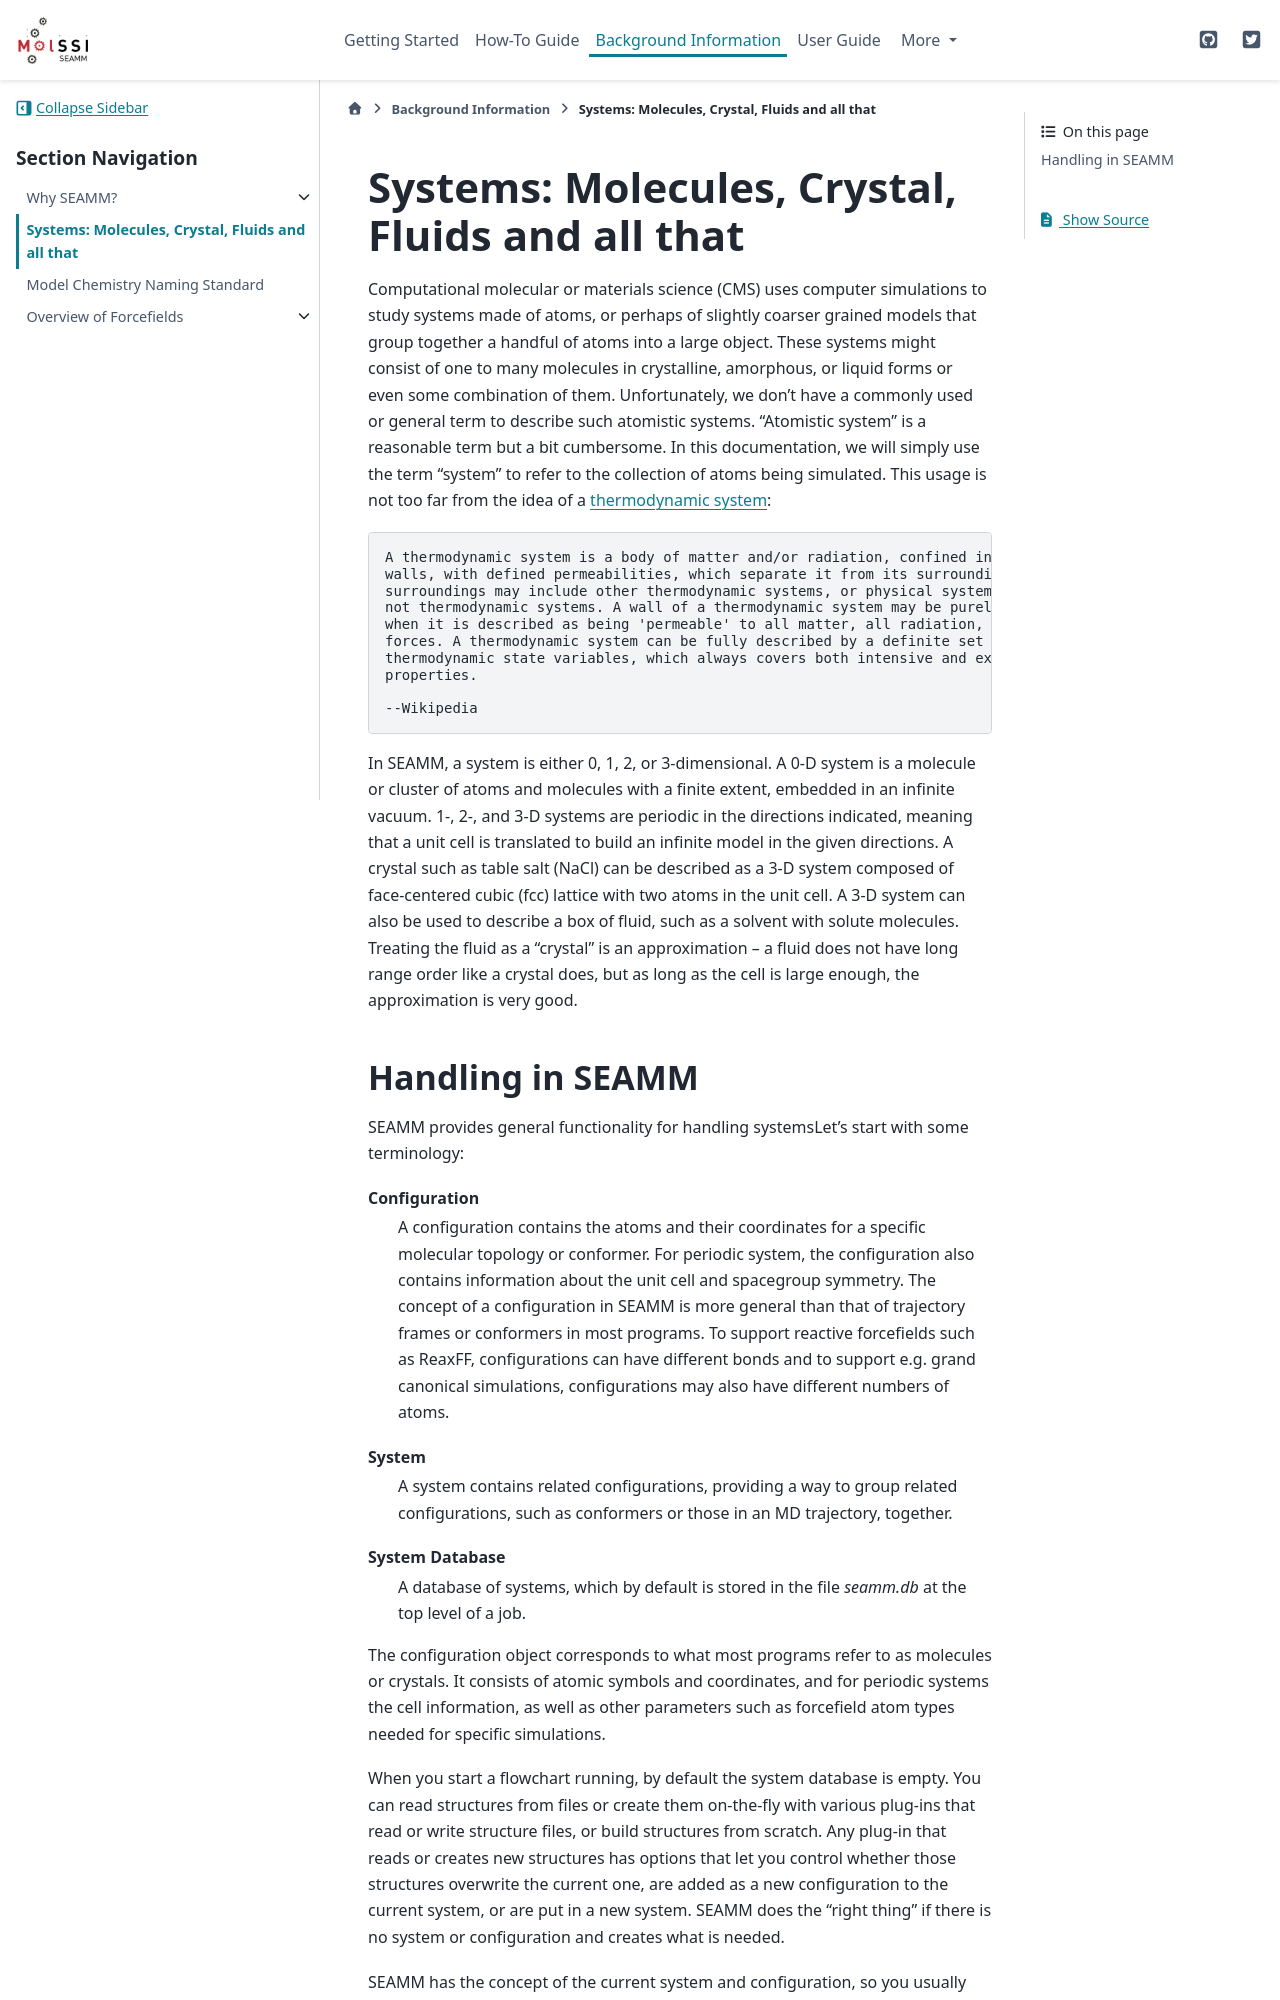

repository: molssi-seamm/molssi-seamm.github.io · page: background/system.html · generator: sphinx

.. _system:

************************************************
Systems: Molecules, Crystal, Fluids and all that
************************************************

Computational molecular or materials science (CMS) uses computer simulations to study
systems made of atoms, or perhaps of slightly coarser grained models that group together
a handful of atoms into a large object. These systems might consist of one to many
molecules in crystalline, amorphous, or liquid forms or even some combination of
them. Unfortunately, we don't have a commonly used or general term to describe such
atomistic systems.  "Atomistic system" is a reasonable term but a bit cumbersome.  In
this documentation, we will simply use the term "system" to refer to the collection of
atoms being simulated. This usage is not too far from the idea of a `thermodynamic
system`_::

   A thermodynamic system is a body of matter and/or radiation, confined in space by
   walls, with defined permeabilities, which separate it from its surroundings. The
   surroundings may include other thermodynamic systems, or physical systems that are
   not thermodynamic systems. A wall of a thermodynamic system may be purely notional,
   when it is described as being 'permeable' to all matter, all radiation, and all
   forces. A thermodynamic system can be fully described by a definite set of
   thermodynamic state variables, which always covers both intensive and extensive
   properties.

   --Wikipedia

In SEAMM, a system is either 0, 1, 2, or 3-dimensional. A 0-D system is a molecule or
cluster of atoms and molecules with a finite extent, embedded in an infinite vacuum. 1-,
2-, and 3-D systems are periodic in the directions indicated, meaning that a unit cell
is translated to build an infinite model in the given directions. A crystal such as
table salt (NaCl) can be described as a 3-D system composed of face-centered cubic (fcc)
lattice with two atoms in the unit cell. A 3-D system can also be used to describe a box
of fluid, such as a solvent with solute molecules. Treating the fluid as a "crystal" is
an approximation -- a fluid does not have long range order like a crystal does, but as
long as the cell is large enough, the approximation is very good.
